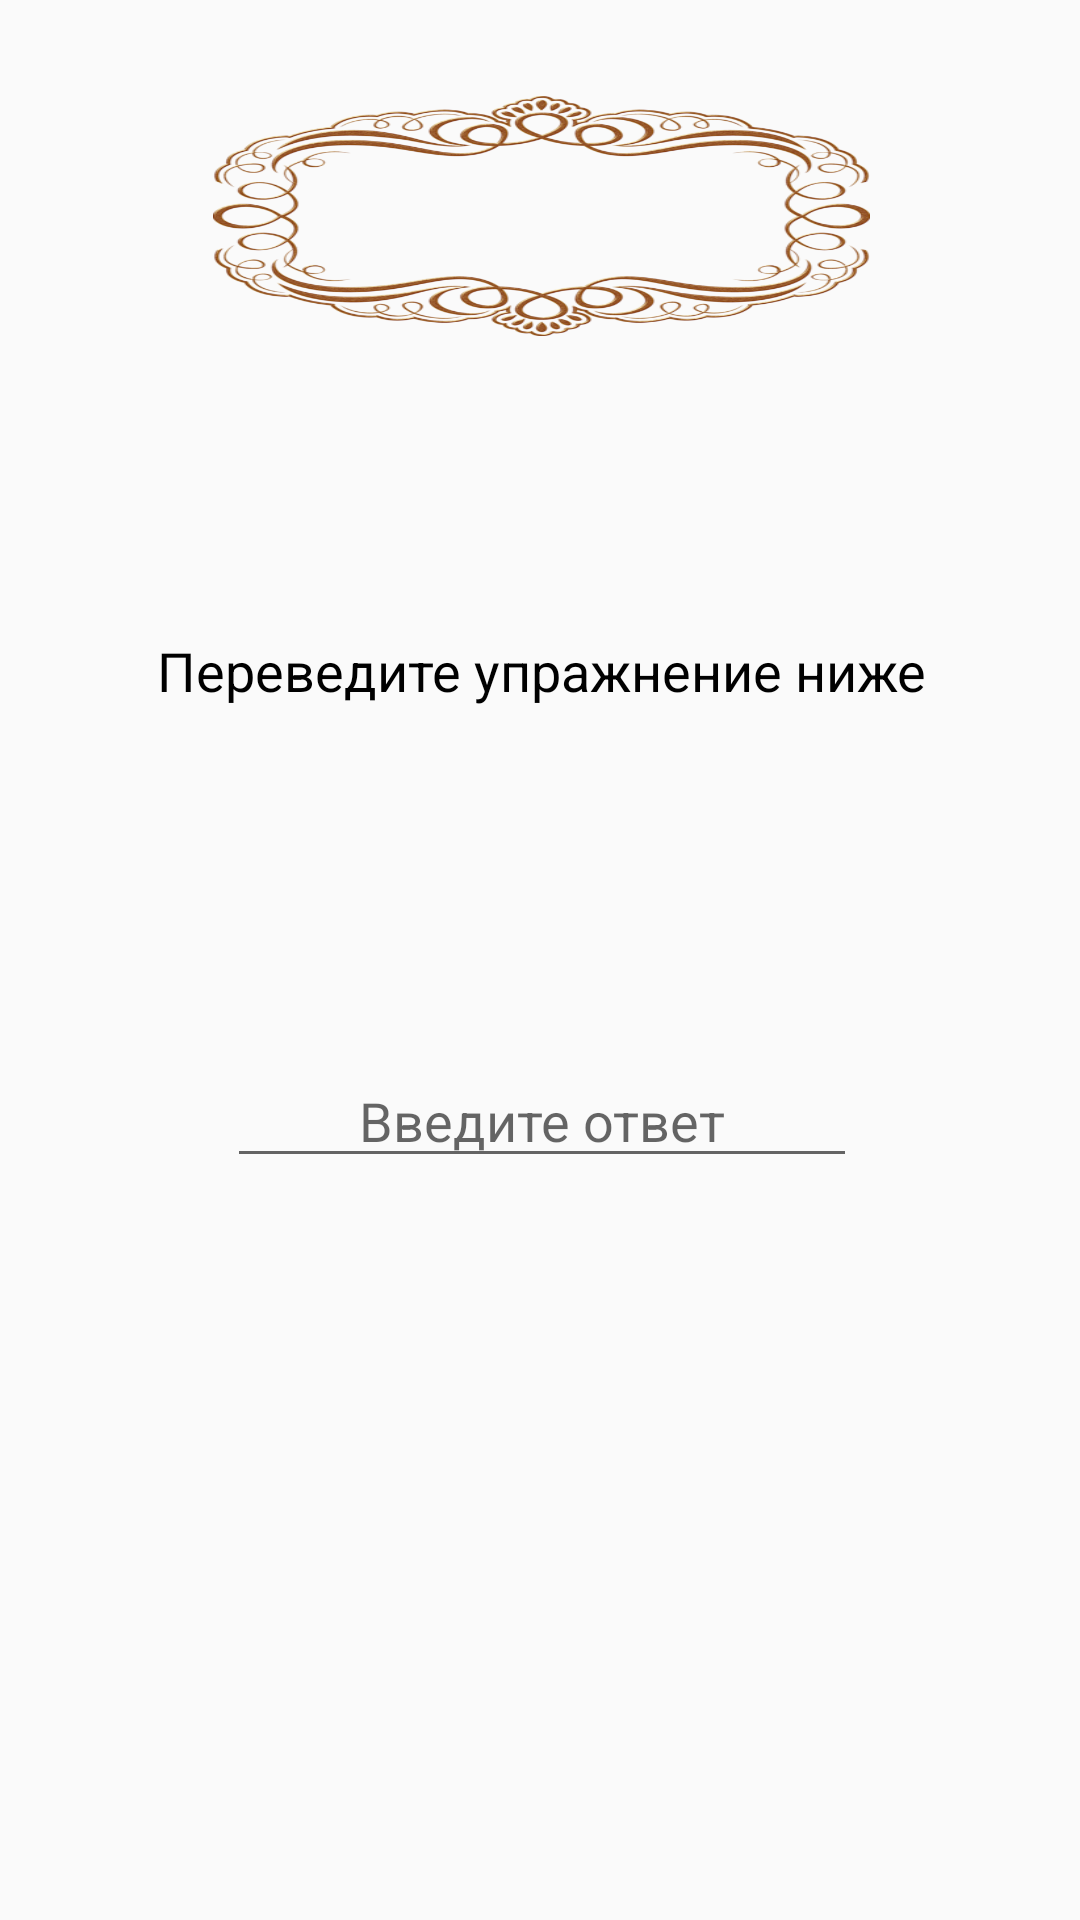

Write the Android layout XML for this screen, with the resource values it uses.
<!-- AndroidManifest.xml: application theme AppTheme -->
<!-- res/layout/fragment_exercise.xml -->
<?xml version="1.0" encoding="utf-8"?>
<layout xmlns:android="http://schemas.android.com/apk/res/android"
    xmlns:app="http://schemas.android.com/apk/res-auto"
    xmlns:tools="http://schemas.android.com/tools">
    <data>
        <variable
            name="exercise"
            type="com.emarkova.koreanwonkwang.presentation.model.Exercise"/>
    </data>
    
    <android.support.constraint.ConstraintLayout
        
        android:layout_width="match_parent"
        android:layout_height="match_parent">

        <TextView
            android:id="@+id/textWord"
            android:layout_width="219dp"
            android:layout_height="80dp"
            android:layout_marginTop="32dp"
            android:background="@drawable/word_background"
            android:gravity="center"
            android:text="@{exercise.word}"
            android:textColor="@android:color/black"
            android:textSize="@dimen/word_size"
            app:layout_constraintEnd_toEndOf="parent"
            app:layout_constraintHorizontal_bias="0.503"
            app:layout_constraintStart_toStartOf="parent"
            app:layout_constraintTop_toTopOf="parent" />

        <TextView
            android:id="@+id/textDesc"
            android:layout_width="299dp"
            android:layout_height="28dp"
            android:layout_marginEnd="34dp"
            android:layout_marginLeft="34dp"
            android:layout_marginRight="34dp"
            android:layout_marginStart="34dp"
            android:layout_marginTop="10dp"
            android:gravity="center"
            android:visibility="invisible"
            android:text="@{exercise.description}"
            android:textColor="@android:color/black"
            app:layout_constraintEnd_toEndOf="parent"
            app:layout_constraintHorizontal_bias="0.0"
            app:layout_constraintStart_toStartOf="parent"
            app:layout_constraintTop_toBottomOf="@+id/textWord" />

        <TextView
            android:id="@+id/textLabel"
            android:layout_width="wrap_content"
            android:layout_height="wrap_content"
            android:gravity="center"
            android:text="@string/exercise_label"
            android:textColor="@android:color/black"
            android:textSize="@dimen/label_size"
            app:layout_constraintBottom_toBottomOf="parent"
            app:layout_constraintEnd_toEndOf="parent"
            app:layout_constraintHorizontal_bias="0.502"
            app:layout_constraintStart_toStartOf="parent"
            app:layout_constraintTop_toTopOf="parent"
            app:layout_constraintVertical_bias="0.343" />

        <TextView
            android:id="@+id/textQuestion"
            android:layout_width="297dp"
            android:layout_height="25dp"
            android:layout_marginEnd="36dp"
            android:layout_marginLeft="36dp"
            android:layout_marginRight="36dp"
            android:layout_marginStart="36dp"
            android:gravity="center"
            android:text="@{exercise.question}"
            android:textColor="@android:color/black"
            app:layout_constraintBottom_toBottomOf="parent"
            app:layout_constraintEnd_toEndOf="parent"
            app:layout_constraintHorizontal_bias="0.0"
            app:layout_constraintStart_toStartOf="parent"
            app:layout_constraintTop_toTopOf="parent"
            app:layout_constraintVertical_bias="0.433" />

        <EditText
            android:id="@+id/editTextAnswer"
            android:layout_width="wrap_content"
            android:layout_height="wrap_content"
            android:layout_marginEnd="84dp"
            android:layout_marginLeft="85dp"
            android:layout_marginRight="84dp"
            android:layout_marginStart="85dp"
            android:layout_marginTop="60dp"
            android:ems="10"
            android:gravity="center"
            android:hint="@string/answer_hint"
            android:inputType="textPersonName"
            android:textColor="@android:color/black"
            app:layout_constraintEnd_toEndOf="parent"
            app:layout_constraintStart_toStartOf="parent"
            app:layout_constraintTop_toBottomOf="@+id/textQuestion" />


    </android.support.constraint.ConstraintLayout>
</layout>
<!-- resources referenced by this layout -->
<resources>
  <dimen name="label_size">18sp</dimen>
  <dimen name="word_size">24sp</dimen>
  <!-- drawable word_background: png bitmap (drawable, 194600 bytes) -->
  <string name="answer_hint">Введите ответ</string>
  <string name="exercise_label">Переведите упражнение ниже</string>
  <style name="AppTheme" parent="Theme.AppCompat.Light.NoActionBar">
          
          <item name="colorPrimary">@color/colorPrimary</item>
          <item name="colorPrimaryDark">@color/colorPrimaryDark</item>
          <item name="colorAccent">@color/colorAccent</item>
          <item name="actionMenuTextColor">@color/toolbar_color</item>
      </style>
  <color name="colorPrimary">#3F51B5</color>
  <color name="colorPrimaryDark">#303F9F</color>
  <color name="colorAccent">#FF4081</color>
  <color name="toolbar_color">#FFFFFF</color>
</resources>
